Run: headless pygame with SDL's dummy video driver; simulated clock (each Clock.tick advances the game by its frame time, no real sleeping); random seed 0; keys injected as events and as key.get_pressed() state; no mouse input.
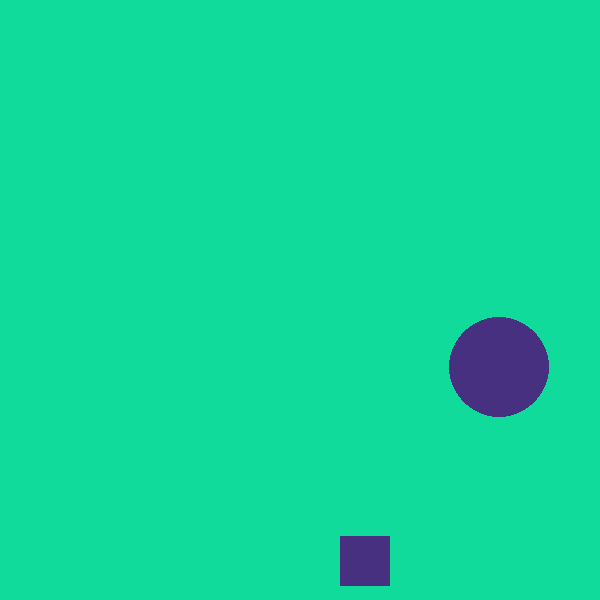
Frame 1 of 4 · flips 1–60 · no input
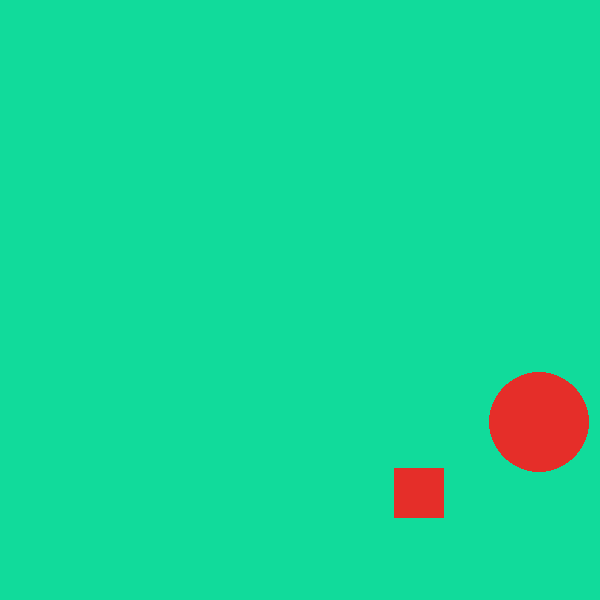
Frame 2 of 4 · flips 61–180 · tapped SPACE, RETURN · held RIGHT (→), D
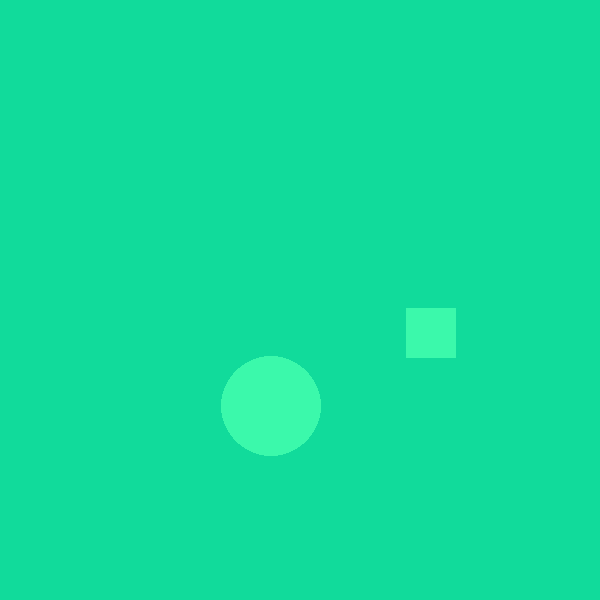
Frame 3 of 4 · flips 181–300 · held DOWN (↓), S
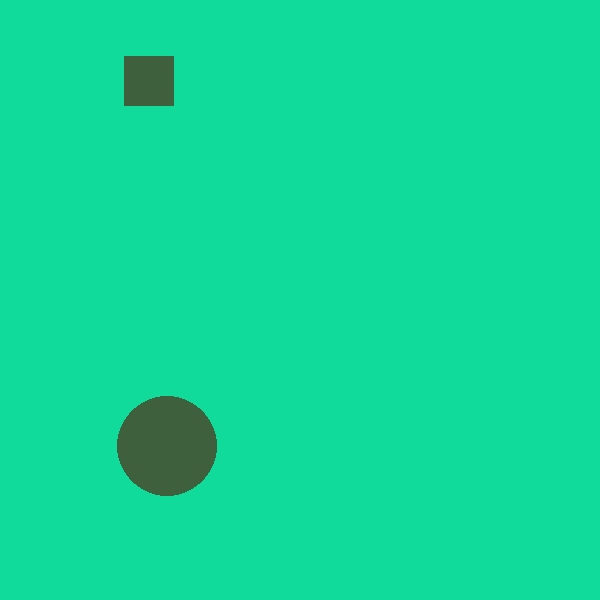
Frame 4 of 4 · flips 301–420 · held LEFT (←), A, UP (↑), W

The pygame program that drew these frames:

import pygame as py
from random import randint
py.init()

def randomColor():
    r = randint(0, 255)
    g = randint(0, 255)
    b = randint(0, 255)
    return(r, g, b)

def randomSpeed():
    return randint(5, 10)

sWidth = 600
sHeight = 600
screen = py.display.set_mode((sWidth, sHeight))

x, y = sWidth/2, sHeight/2
a, b = sWidth/2, sWidth/2
speedX, speedY = 5, 8
speedA, speedB = 8, 4

rgb = randomColor()

running = True
while running:
    for event in py.event.get():
        if event.type == py.QUIT:
            running = False
    
    screen.fill("#11DB9B")
    # py.draw.rect(screen, "#ff0000", (sWidth/2, sHeight/2,50, 50))
    # py.draw.line(screen,"#ffffff", (0,0), (600, 600))
    # py.draw.line(screen,"#ffffff", (600,0), (0, 600))
    # py.draw.line(screen,"#ffffff", (sWidth/2,0), (sWidth/2, 600))
    # py.draw.line(screen,"#ffffff", (0,sHeight/2), (600, sWidth/2))
    py.draw.circle(screen, rgb, (x, y), 50)
    py.draw.rect(screen, rgb, (a, b, 50, 50))
    # py.draw.ellipse(screen, "#77ff00", (400, 400, 50, 100))

    py.display.flip() #update the screen
    if x + 50 > 600 or x - 50 < 0:
        speedX = -speedX/abs(speedX)*randomSpeed()
        rgb = randomColor()
    x += speedX
    
    if y + 50 > 600 or y - 50 < 0:
        speedY = -speedY/abs(speedY)*randomSpeed()
        rgb = randomColor()
    y += speedY

    if a + 50 > 600 or a - 50 < 0:
        speedA = -speedA/abs(speedA)*randomSpeed()
        rgb = randomColor()
    a += speedA
    
    if b + 50 > 600 or b - 50 < 0:
        speedB = -speedB/abs(speedB)*randomSpeed()
        rgb = randomColor()
    b += speedB 
    py.time.delay(10)
py.quit
py.quit
